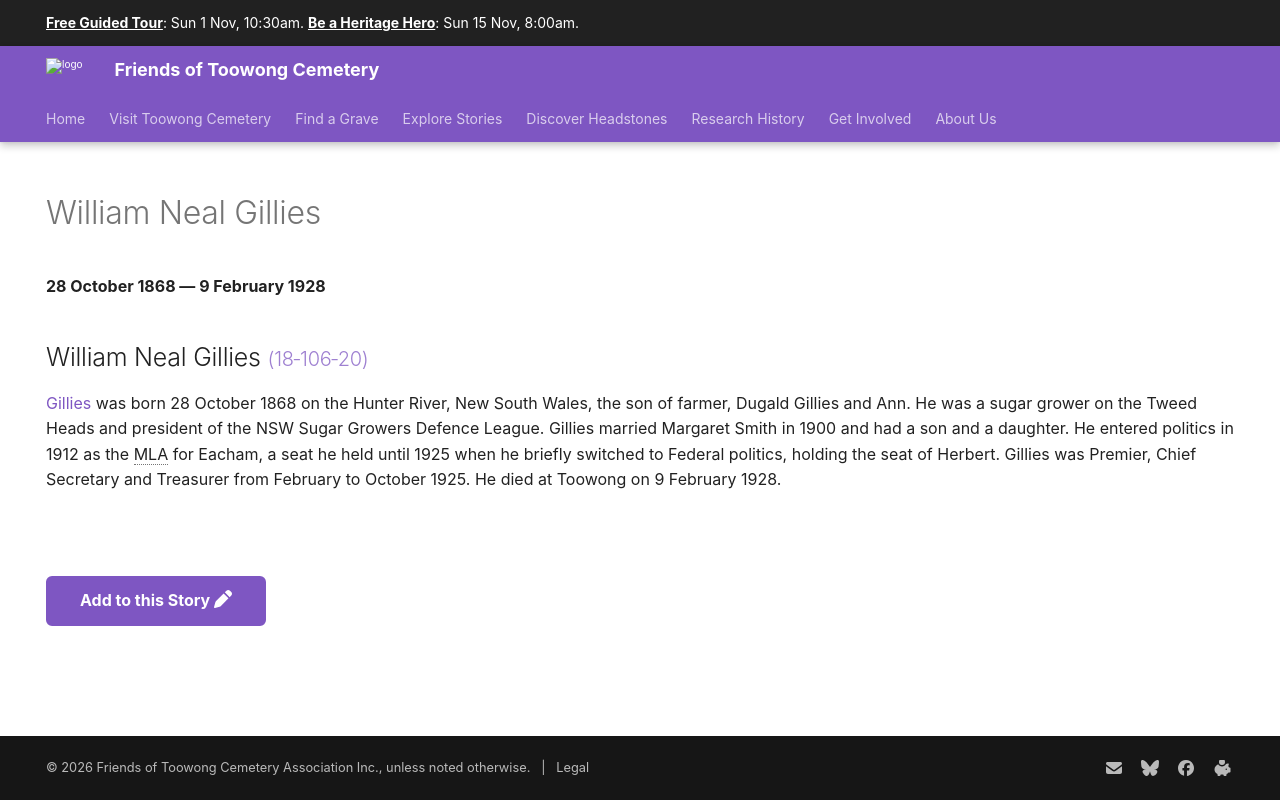

repository: 1871fotc/1871fotc.github.io · page: research/william-neal-gillies/index.html · generator: mkdocs

---
hide:
  - toc
  - navigation
---

# William Neal Gillies

**28 October 1868 — 9 February 1928**

--8<-- "snippets/william-neal-gillies.md"

<!--
![William Neal Gillies](../assets/william-neal-gillies.jpg){ width="32%" }
-->

--8<-- "snippets/add-to-this-story.md"
